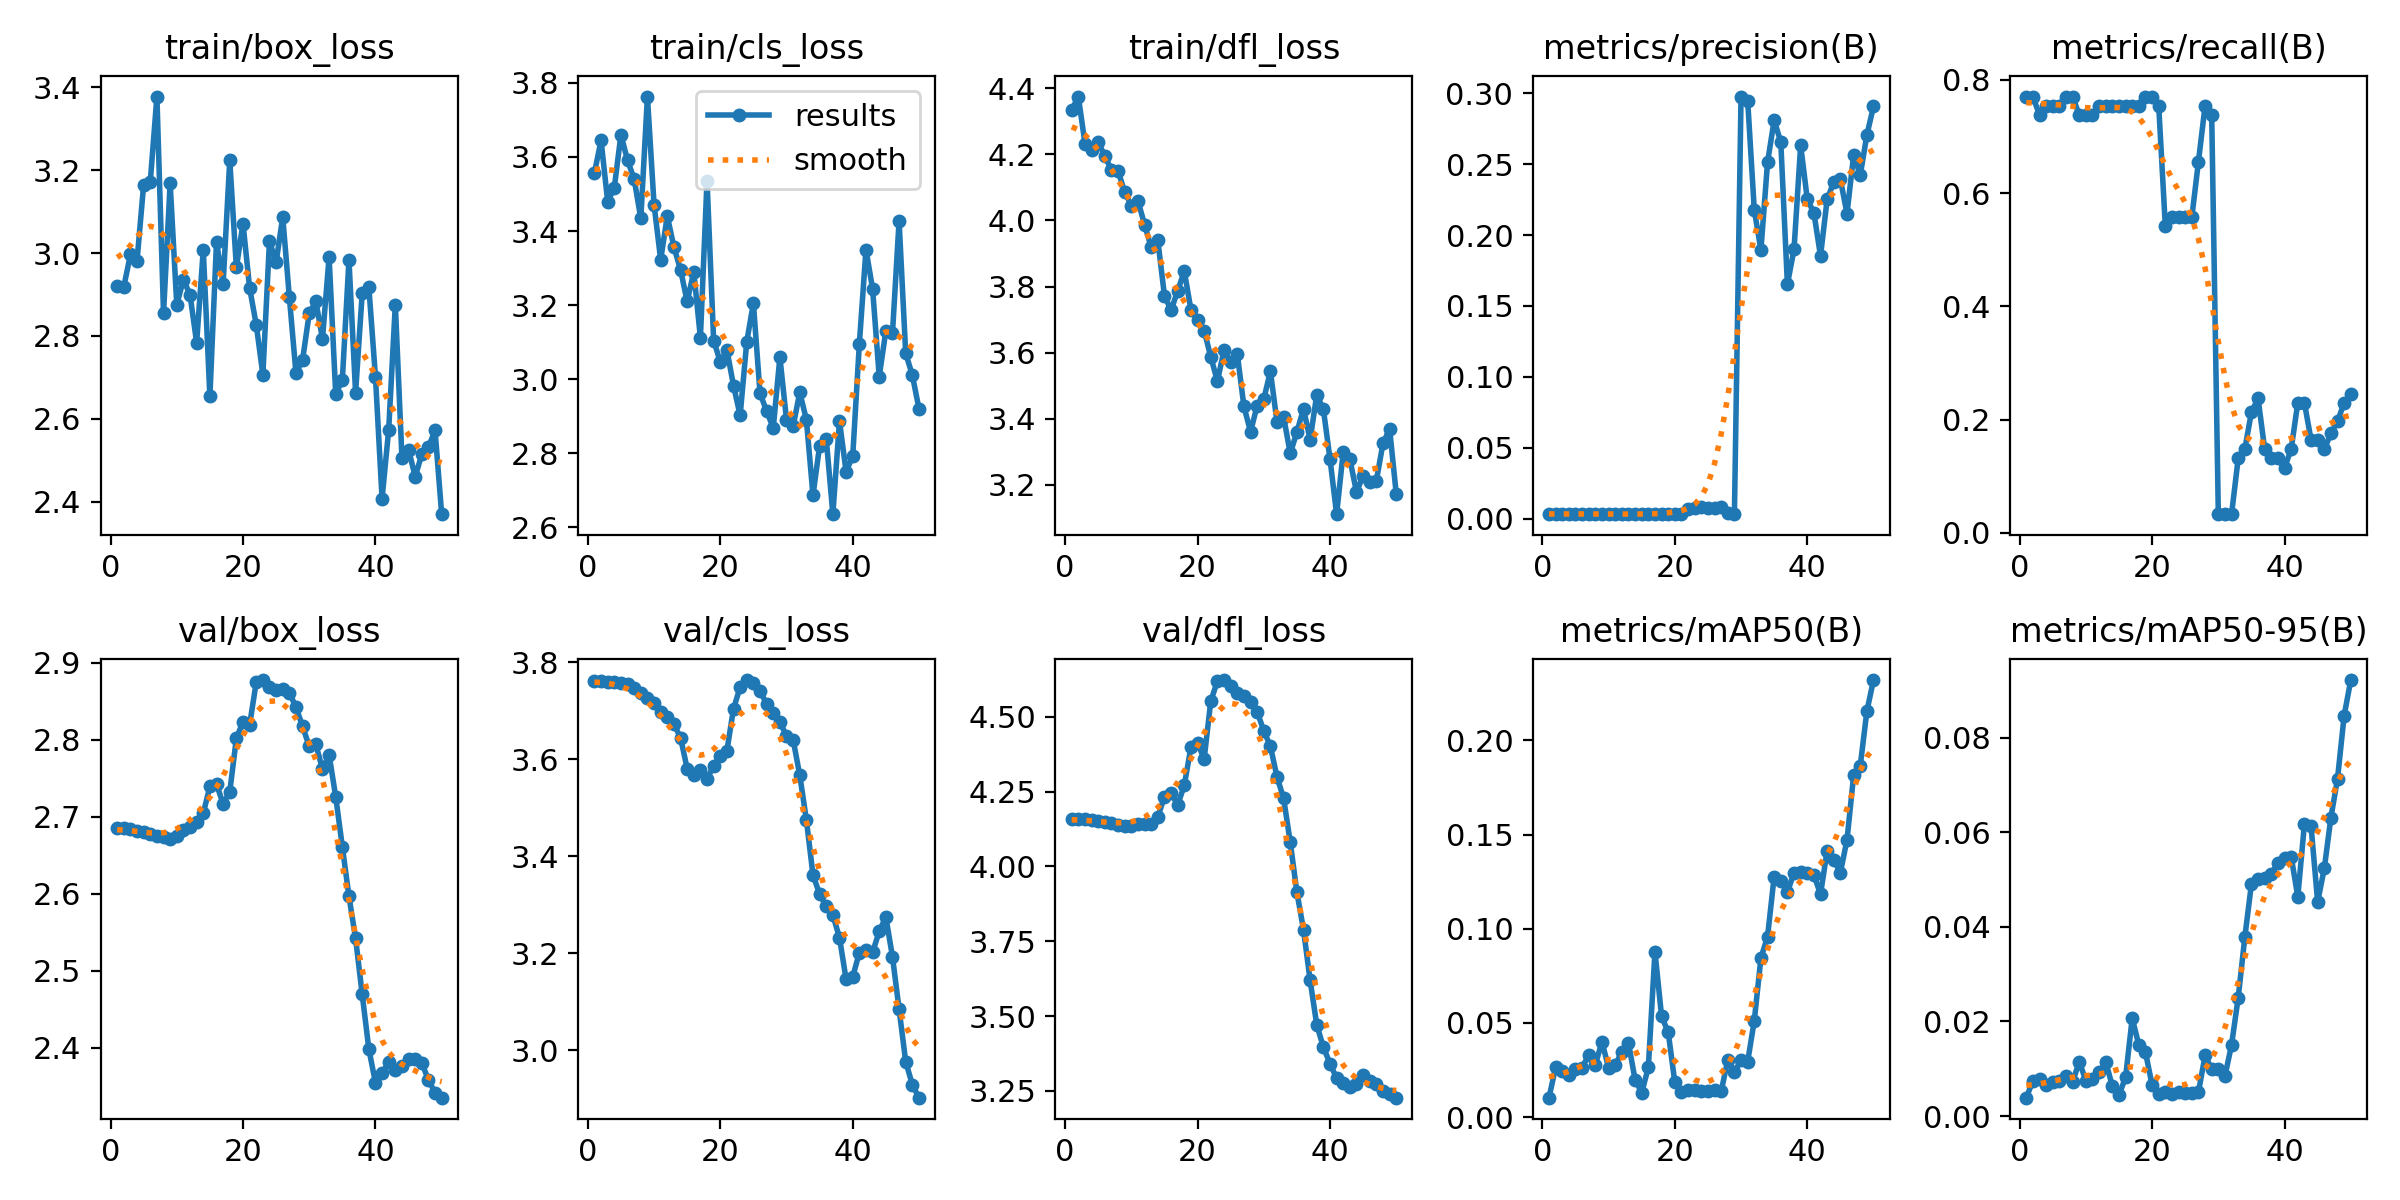

The file beside this chart, header and first rows:
epoch, train/box_loss, train/cls_loss, train/dfl_loss, metrics/precision(B), metrics/recall(B), metrics/mAP50(B), metrics/mAP50-95(B), val/box_loss, val/cls_loss, val/dfl_loss, lr/pg0, lr/pg1, lr/pg2
1, 2.921, 3.557, 4.334, 0.00323, 0.7705, 0.01033, 0.00389, 2.686, 3.761, 4.159, 6e-05, 6e-05, 6e-05
2, 2.918, 3.645, 4.375, 0.00333, 0.7705, 0.02641, 0.00743, 2.685, 3.761, 4.158, 0.0001372, 0.0001372, 0.0001372
3, 2.997, 3.479, 4.233, 0.00319, 0.7377, 0.02434, 0.00784, 2.684, 3.76, 4.157, 0.0002113, 0.0002113, 0.0002113
4, 2.982, 3.517, 4.213, 0.0033, 0.7541, 0.02241, 0.00661, 2.682, 3.759, 4.154, 0.0002822, 0.0002822, 0.0002822
5, 3.166, 3.66, 4.238, 0.00327, 0.7541, 0.02533, 0.00724, 2.68, 3.758, 4.152, 0.0003499, 0.0003499, 0.0003499
6, 3.172, 3.591, 4.195, 0.00328, 0.7541, 0.02615, 0.00742, 2.678, 3.754, 4.149, 0.0004145, 0.0004145, 0.0004145
7, 3.378, 3.54, 4.153, 0.00337, 0.7705, 0.03311, 0.00839, 2.675, 3.748, 4.144, 0.0004758, 0.0004758, 0.0004758
8, 2.854, 3.434, 4.149, 0.00335, 0.7705, 0.02788, 0.00724, 2.673, 3.738, 4.14, 0.0005341, 0.0005341, 0.0005341
9, 3.168, 3.763, 4.086, 0.00317, 0.7377, 0.03997, 0.01147, 2.672, 3.728, 4.135, 0.0005891, 0.0005891, 0.0005891
10, 2.876, 3.471, 4.045, 0.00314, 0.7377, 0.02618, 0.00752, 2.675, 3.715, 4.136, 0.000641, 0.000641, 0.000641
11, 2.936, 3.322, 4.059, 0.00313, 0.7377, 0.02742, 0.00778, 2.683, 3.697, 4.141, 0.0006897, 0.0006897, 0.0006897
12, 2.899, 3.441, 3.988, 0.00325, 0.7541, 0.03484, 0.00926, 2.687, 3.687, 4.142, 0.0007353, 0.0007353, 0.0007353
13, 2.784, 3.357, 3.919, 0.00319, 0.7541, 0.03941, 0.01144, 2.694, 3.673, 4.143, 0.0007776, 0.0007776, 0.0007776
14, 3.008, 3.295, 3.94, 0.0032, 0.7541, 0.01985, 0.00636, 2.704, 3.645, 4.165, 0.0008169, 0.0008169, 0.0008169
15, 2.654, 3.21, 3.773, 0.00317, 0.7541, 0.01298, 0.00442, 2.74, 3.581, 4.233, 0.0008529, 0.0008529, 0.0008529
16, 3.027, 3.29, 3.728, 0.00318, 0.7541, 0.02642, 0.00824, 2.742, 3.567, 4.246, 0.0008858, 0.0008858, 0.0008858
17, 2.927, 3.112, 3.787, 0.00318, 0.7541, 0.08785, 0.02071, 2.717, 3.578, 4.205, 0.0009155, 0.0009155, 0.0009155
18, 3.224, 3.536, 3.846, 0.00316, 0.7541, 0.05352, 0.01497, 2.732, 3.56, 4.271, 0.000942, 0.000942, 0.000942
19, 2.965, 3.104, 3.73, 0.00326, 0.7705, 0.04512, 0.01349, 2.802, 3.586, 4.398, 0.0009654, 0.0009654, 0.0009654
20, 3.071, 3.047, 3.698, 0.00334, 0.7705, 0.01846, 0.00655, 2.824, 3.608, 4.411, 0.0009856, 0.0009856, 0.0009856
21, 2.916, 3.079, 3.667, 0.00327, 0.7541, 0.01346, 0.00457, 2.82, 3.618, 4.359, 0.001003, 0.001003, 0.001003
22, 2.827, 2.982, 3.587, 0.00696, 0.541, 0.01437, 0.00501, 2.875, 3.704, 4.553, 0.001017, 0.001017, 0.001017
23, 2.707, 2.902, 3.514, 0.00748, 0.5574, 0.0142, 0.0047, 2.878, 3.749, 4.619, 0.001027, 0.001027, 0.001027
24, 3.029, 3.101, 3.607, 0.0084, 0.5574, 0.01381, 0.0051, 2.869, 3.764, 4.623, 0.001035, 0.001035, 0.001035
25, 2.978, 3.205, 3.571, 0.00755, 0.5574, 0.01388, 0.00484, 2.865, 3.758, 4.602, 0.001039, 0.001039, 0.001039
26, 3.087, 2.962, 3.596, 0.0073, 0.5574, 0.01423, 0.00494, 2.866, 3.741, 4.58, 0.00101, 0.00101, 0.00101
27, 2.893, 2.913, 3.437, 0.00804, 0.6557, 0.01364, 0.00506, 2.861, 3.714, 4.571, 0.00101, 0.00101, 0.00101
28, 2.71, 2.868, 3.361, 0.00368, 0.7541, 0.03043, 0.01281, 2.842, 3.695, 4.548, 0.0009704, 0.0009704, 0.0009704
29, 2.743, 3.059, 3.439, 0.00358, 0.7377, 0.024, 0.00993, 2.817, 3.677, 4.517, 0.0009308, 0.0009308, 0.0009308
30, 2.854, 2.891, 3.459, 0.2978, 0.03279, 0.03012, 0.00997, 2.792, 3.648, 4.453, 0.0008912, 0.0008912, 0.0008912
31, 2.884, 2.872, 3.543, 0.2949, 0.03279, 0.02947, 0.00845, 2.794, 3.64, 4.402, 0.0008516, 0.0008516, 0.0008516
32, 2.793, 2.964, 3.39, 0.2177, 0.03279, 0.05125, 0.01508, 2.762, 3.568, 4.298, 0.000812, 0.000812, 0.000812
33, 2.99, 2.891, 3.405, 0.1895, 0.1311, 0.08445, 0.02501, 2.78, 3.475, 4.227, 0.0007724, 0.0007724, 0.0007724
34, 2.66, 2.686, 3.295, 0.2513, 0.1475, 0.09579, 0.03777, 2.726, 3.362, 4.08, 0.0007328, 0.0007328, 0.0007328
35, 2.694, 2.82, 3.36, 0.2811, 0.2131, 0.1277, 0.04909, 2.661, 3.322, 3.914, 0.0006932, 0.0006932, 0.0006932
36, 2.983, 2.839, 3.43, 0.2656, 0.2373, 0.1253, 0.05009, 2.597, 3.297, 3.789, 0.0006536, 0.0006536, 0.0006536
37, 2.663, 2.635, 3.337, 0.1653, 0.1475, 0.1194, 0.05028, 2.542, 3.279, 3.619, 0.000614, 0.000614, 0.000614
38, 2.903, 2.887, 3.472, 0.19, 0.1311, 0.1298, 0.05125, 2.469, 3.232, 3.47, 0.0005744, 0.0005744, 0.0005744
39, 2.918, 2.75, 3.428, 0.2633, 0.1311, 0.1304, 0.05342, 2.398, 3.146, 3.396, 0.0005348, 0.0005348, 0.0005348
40, 2.701, 2.792, 3.278, 0.2254, 0.1148, 0.1294, 0.0546, 2.355, 3.152, 3.341, 0.0004952, 0.0004952, 0.0004952
41, 2.407, 3.095, 3.111, 0.2157, 0.1475, 0.1285, 0.05487, 2.367, 3.201, 3.292, 0.0004556, 0.0004556, 0.0004556
42, 2.574, 3.35, 3.3, 0.1853, 0.2295, 0.1184, 0.04635, 2.381, 3.206, 3.277, 0.000416, 0.000416, 0.000416
43, 2.876, 3.244, 3.277, 0.2251, 0.2295, 0.1414, 0.0617, 2.37, 3.202, 3.261, 0.0003764, 0.0003764, 0.0003764
44, 2.506, 3.007, 3.178, 0.2375, 0.1639, 0.1364, 0.06131, 2.377, 3.245, 3.273, 0.0003368, 0.0003368, 0.0003368
45, 2.526, 3.13, 3.227, 0.2393, 0.1639, 0.1298, 0.04528, 2.385, 3.275, 3.301, 0.0002972, 0.0002972, 0.0002972
46, 2.46, 3.123, 3.21, 0.2152, 0.1475, 0.1472, 0.05234, 2.386, 3.193, 3.284, 0.0002576, 0.0002576, 0.0002576
47, 2.514, 3.427, 3.212, 0.2565, 0.1754, 0.1814, 0.06309, 2.38, 3.085, 3.273, 0.000218, 0.000218, 0.000218
48, 2.532, 3.069, 3.325, 0.2423, 0.1967, 0.1865, 0.07133, 2.358, 2.977, 3.25, 0.0001784, 0.0001784, 0.0001784
49, 2.572, 3.011, 3.369, 0.2707, 0.2295, 0.2156, 0.08465, 2.341, 2.929, 3.238, 0.0001388, 0.0001388, 0.0001388
50, 2.37, 2.92, 3.173, 0.2908, 0.2459, 0.2321, 0.09217, 2.335, 2.902, 3.227, 9.92e-05, 9.92e-05, 9.92e-05
